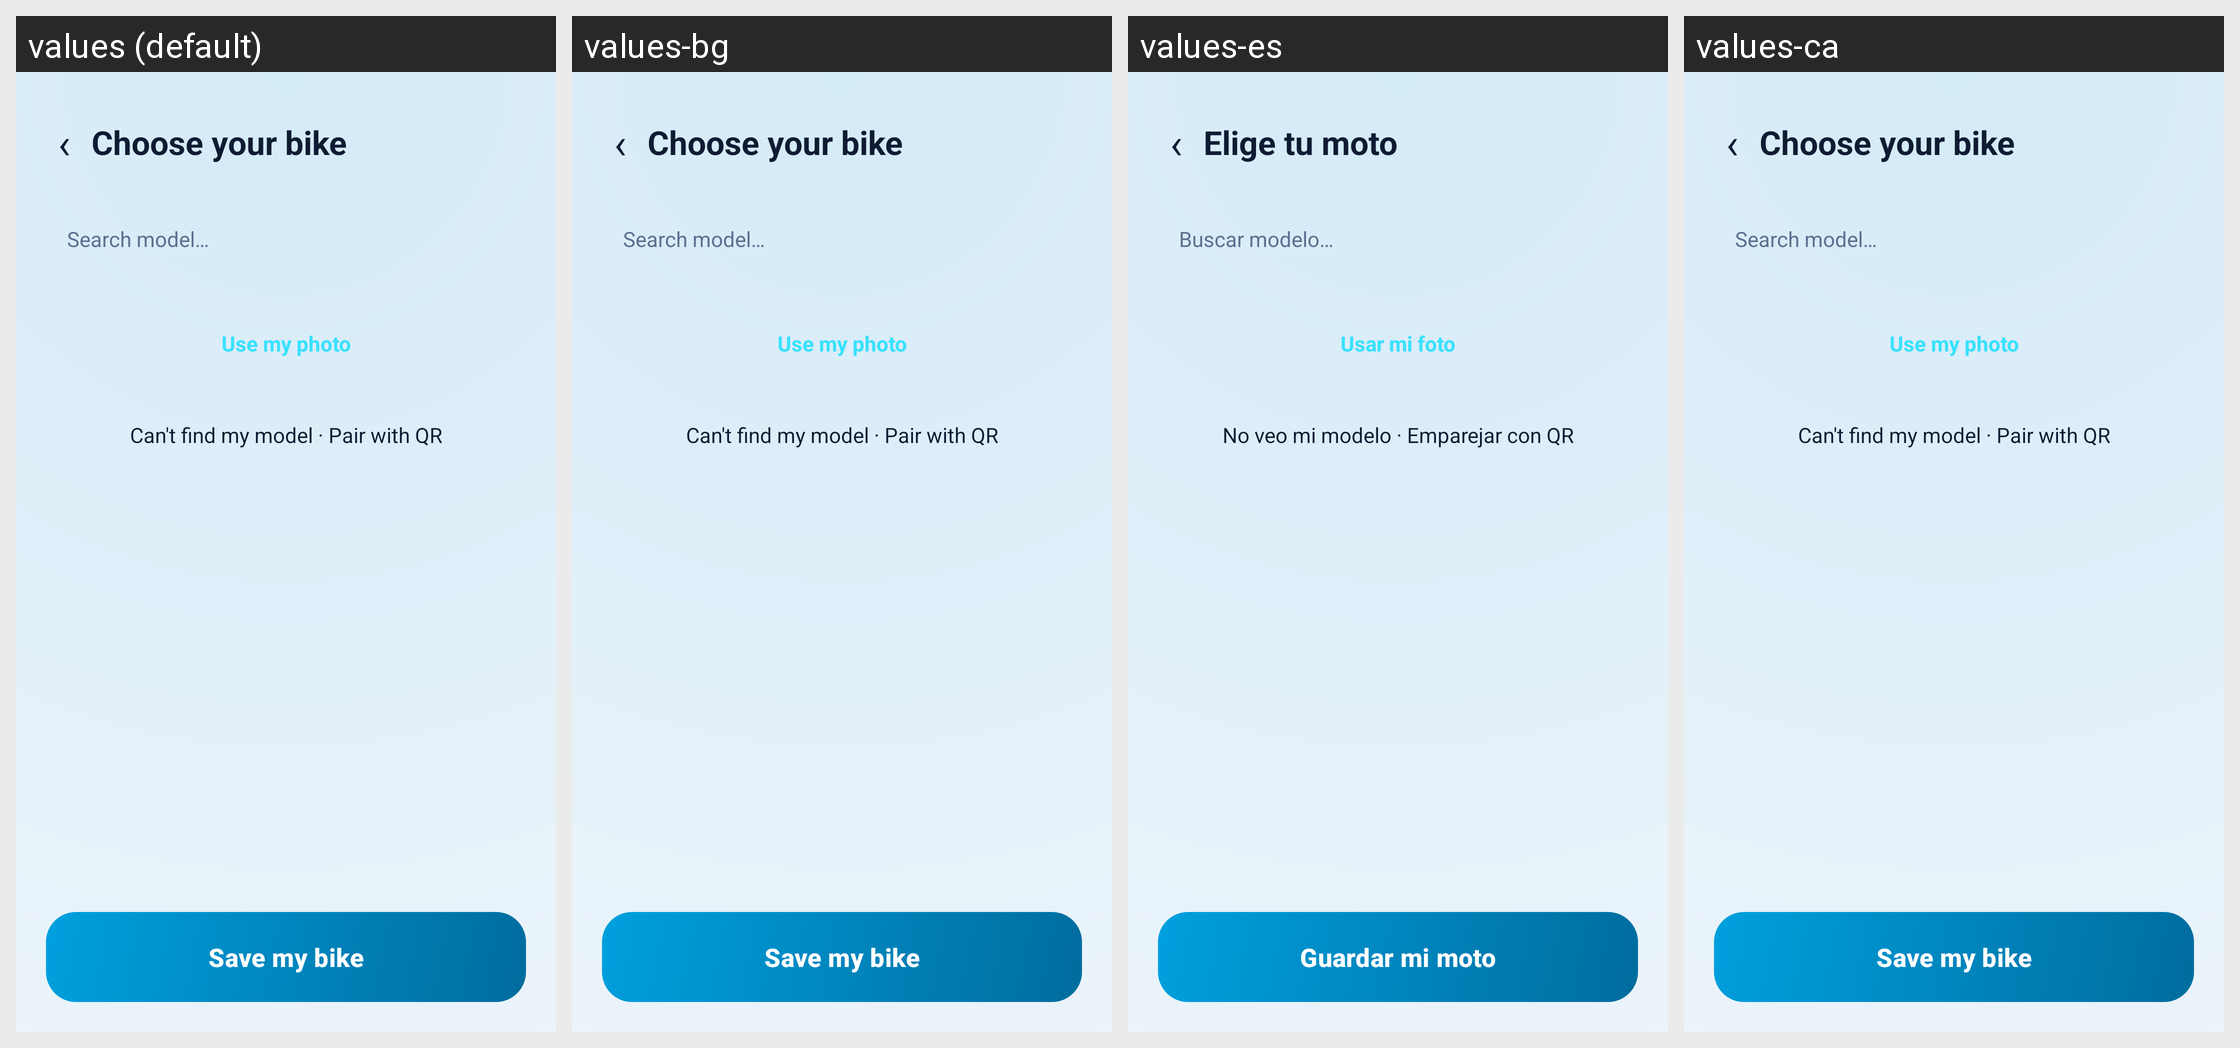

Strings drawn on this Android screen and how each of the app's shown locales translates them:
Android screen res/layout/activity_bike_picker.xml rendered under 4 locales, left to right: values (default), values-bg, values-es, values-ca. Device: Nexus 5 (rendered at 1080×1920; each locale shown at half size, 540×960, under a caption strip naming it); theme Theme.IVMoto.
Other locales in the repository, not shown: values-cs, values-de, values-fr, values-hu, values-it, values-ko, values-nl, values-pl, values-pt, values-ro, values-tr.
Strings drawn on this screen, with the default value and each locale's value (text and hints the layout hard-codes, and strings that could not be matched under every locale, appear in the picture but are not listed):

picker_title
  values: Choose your bike
  values-bg: Choose your bike  [not translated; the default value is used]
  values-es: Elige tu moto
  values-ca: Choose your bike  [not translated; the default value is used]

picker_search
  values: Search model…
  values-bg: Search model…  [not translated; the default value is used]
  values-es: Buscar modelo…
  values-ca: Search model…  [not translated; the default value is used]

picker_use_photo
  values: Use my photo
  values-bg: Use my photo  [not translated; the default value is used]
  values-es: Usar mi foto
  values-ca: Use my photo  [not translated; the default value is used]

picker_no_model
  values: Can't find my model · Pair with QR
  values-bg: Can't find my model · Pair with QR  [not translated; the default value is used]
  values-es: No veo mi modelo · Emparejar con QR
  values-ca: Can't find my model · Pair with QR  [not translated; the default value is used]

picker_save
  values: Save my bike
  values-bg: Save my bike  [not translated; the default value is used]
  values-es: Guardar mi moto
  values-ca: Save my bike  [not translated; the default value is used]
